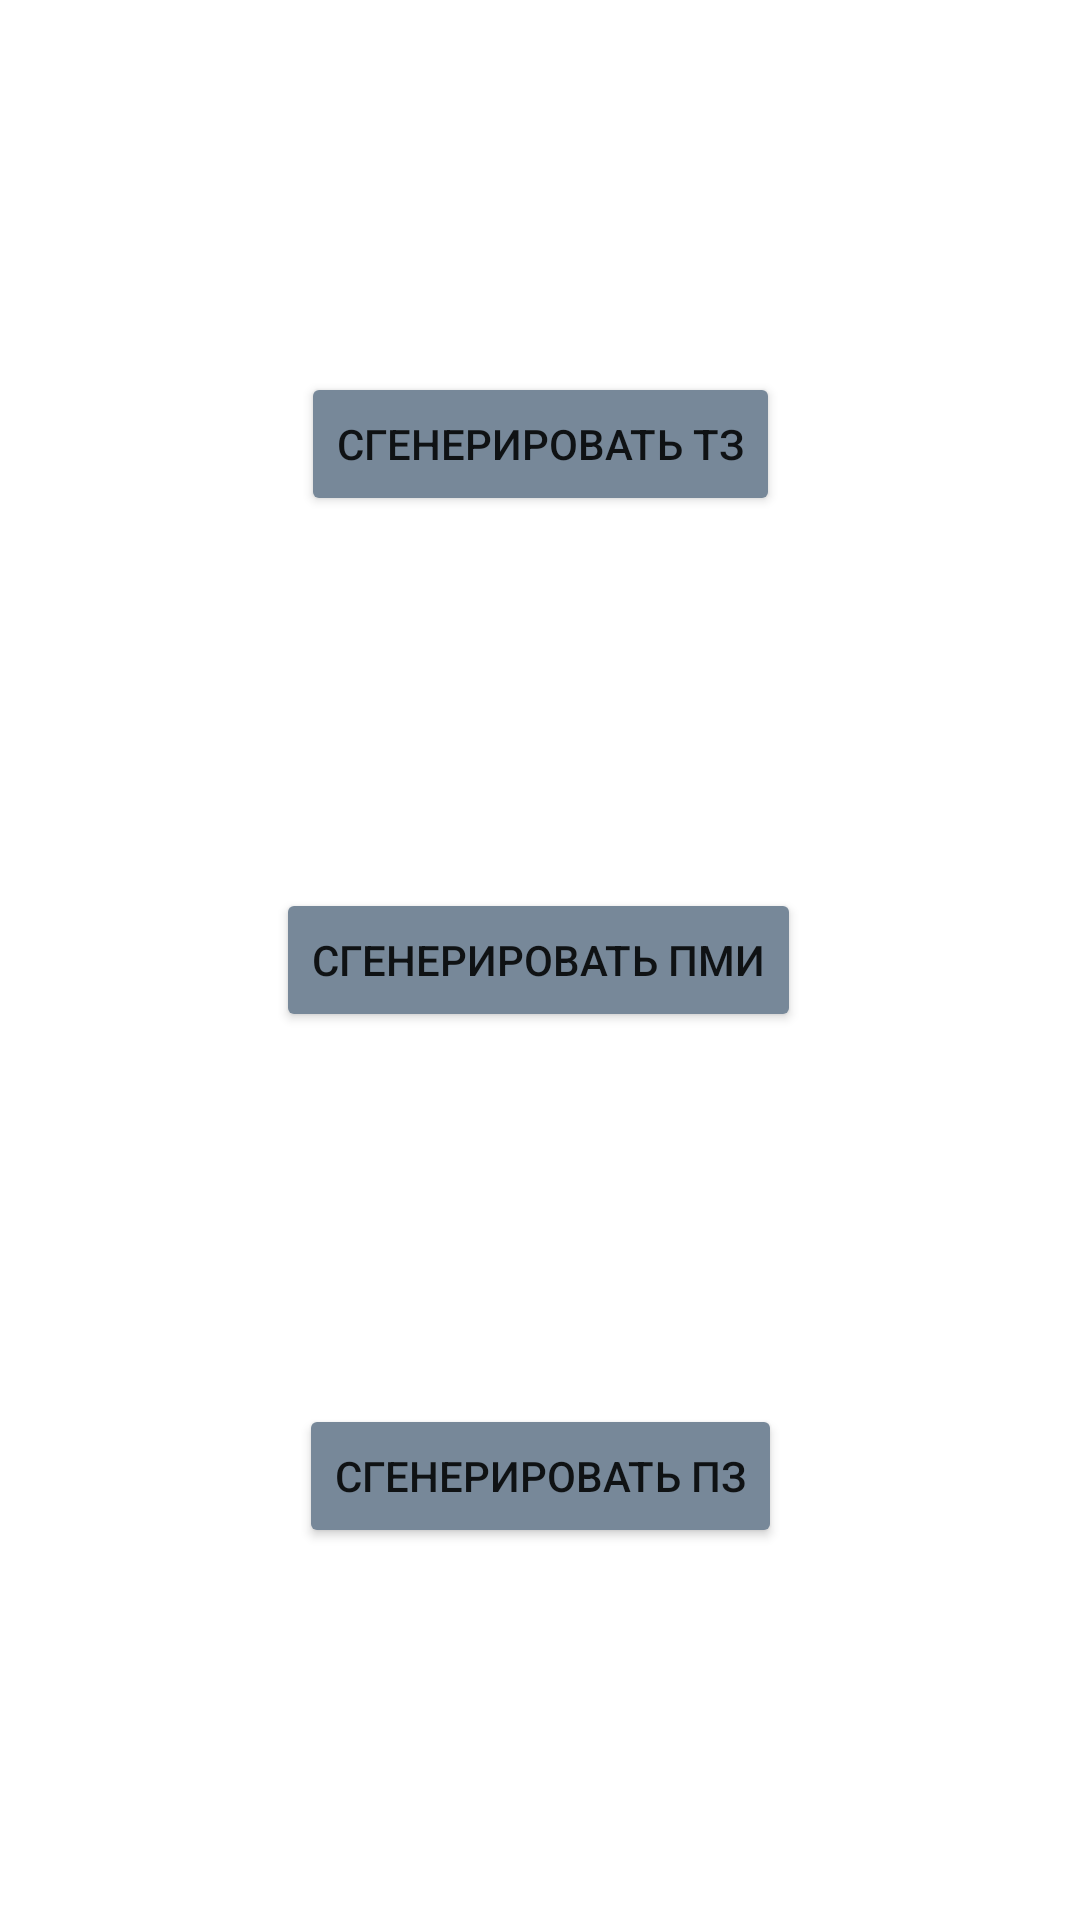

This screen was rendered from an Android layout file. Write that file and the resources it references.
<!-- AndroidManifest.xml: application theme Theme.MentorsJoy -->
<!-- res/layout/activity_choice.xml -->
<?xml version="1.0" encoding="utf-8"?>
<androidx.constraintlayout.widget.ConstraintLayout
    xmlns:android="http://schemas.android.com/apk/res/android"
    xmlns:tools="http://schemas.android.com/tools"
    xmlns:app="http://schemas.android.com/apk/res-auto"
    android:layout_width="match_parent"
    android:layout_height="match_parent"
    tools:context=".view.ChoiceActivity">

    <Button
        android:id="@+id/tzButton"
        android:layout_width="wrap_content"
        android:layout_height="wrap_content"
        android:backgroundTint="@color/main"
        android:text="Сгенерировать ПМИ"
        app:layout_constraintBottom_toBottomOf="parent"
        app:layout_constraintEnd_toEndOf="parent"
        app:layout_constraintHorizontal_bias="0.498"
        app:layout_constraintStart_toStartOf="parent"
        app:layout_constraintTop_toTopOf="parent" />

    <Button
        android:backgroundTint="@color/main"
        android:id="@+id/pzButton"
        android:layout_width="wrap_content"
        android:layout_height="wrap_content"
        android:onClick="startTZ"
        android:text="Сгенерировать ТЗ"
        app:layout_constraintBottom_toTopOf="@+id/tzButton"
        app:layout_constraintEnd_toEndOf="parent"
        app:layout_constraintStart_toStartOf="parent"
        app:layout_constraintTop_toTopOf="parent" />

    <Button
        android:backgroundTint="@color/main"
        android:id="@+id/pmiButton"
        android:layout_width="wrap_content"
        android:layout_height="wrap_content"
        android:text="Сгенерировать ПЗ"
        app:layout_constraintBottom_toBottomOf="parent"
        app:layout_constraintEnd_toEndOf="parent"
        app:layout_constraintStart_toStartOf="parent"
        app:layout_constraintTop_toBottomOf="@+id/tzButton" />
</androidx.constraintlayout.widget.ConstraintLayout>
<!-- resources referenced by this layout -->
<resources>
  <color name="main">	#778899</color>
  <style name="Theme.MentorsJoy" parent="Theme.MaterialComponents.DayNight.DarkActionBar">
          
          <item name="colorPrimary">@color/purple_500</item>
          <item name="colorPrimaryVariant">@color/purple_700</item>
          <item name="colorOnPrimary">@color/white</item>
          
          <item name="colorSecondary">@color/teal_200</item>
          <item name="colorSecondaryVariant">@color/teal_700</item>
          <item name="colorOnSecondary">@color/black</item>
          
          <item name="android:statusBarColor">?attr/colorPrimaryVariant</item>
          
      </style>
  <color name="purple_500">#FF6200EE</color>
  <color name="purple_700">#FF3700B3</color>
  <color name="white">#FFFFFFFF</color>
  <color name="teal_200">#FF03DAC5</color>
  <color name="teal_700">#FF018786</color>
  <color name="black">#FF000000</color>
</resources>
